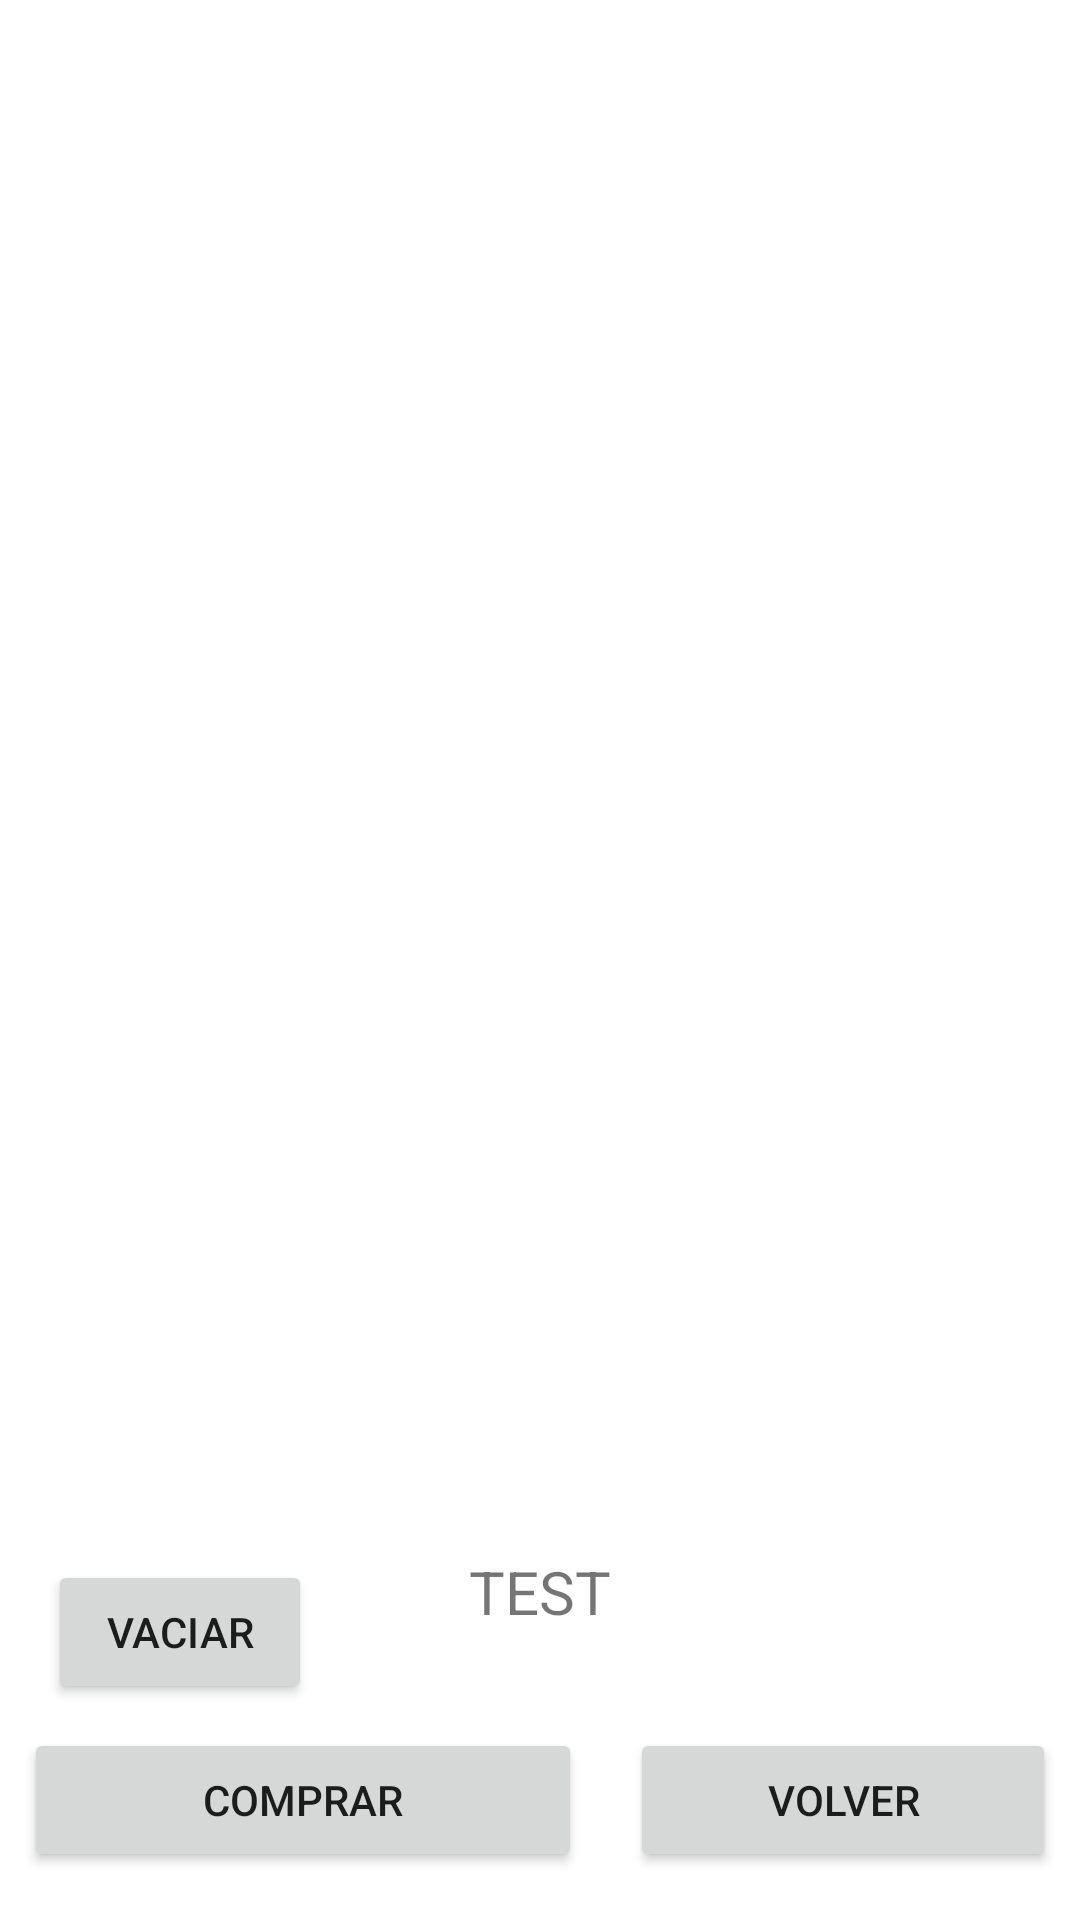

Layout XML and referenced resources for this Android screen:
<!-- AndroidManifest.xml: application theme Theme.ElCarrito -->
<!-- res/layout/fragment_shop.xml -->
<?xml version="1.0" encoding="utf-8"?>
<androidx.constraintlayout.widget.ConstraintLayout xmlns:android="http://schemas.android.com/apk/res/android"
    xmlns:app="http://schemas.android.com/apk/res-auto"
    xmlns:tools="http://schemas.android.com/tools"
    android:id="@+id/total"
    android:layout_width="match_parent"
    android:layout_height="match_parent"
    tools:context=".ui.shop.ShopFragment">

    <Button
        android:id="@+id/compra"
        android:layout_width="0dp"
        android:layout_height="wrap_content"
        android:layout_marginStart="8dp"
        android:layout_marginEnd="8dp"
        android:layout_marginBottom="16dp"
        android:text="@string/comprar"
        app:layout_constraintBottom_toBottomOf="parent"
        app:layout_constraintEnd_toStartOf="@+id/guideline2"
        app:layout_constraintStart_toStartOf="parent" />

    <androidx.recyclerview.widget.RecyclerView
        android:id="@+id/poductList"
        android:layout_width="0dp"
        android:layout_height="0dp"
        android:layout_marginStart="32dp"
        android:layout_marginTop="8dp"
        android:layout_marginEnd="32dp"
        android:layout_marginBottom="32dp"
        app:layoutManager="androidx.recyclerview.widget.GridLayoutManager"
        app:layout_constraintBottom_toTopOf="@+id/textView19"
        app:layout_constraintEnd_toEndOf="parent"
        app:layout_constraintStart_toStartOf="parent"
        app:layout_constraintTop_toTopOf="parent"
        app:spanCount="1"
        tools:listitem="@layout/view_product_item" />

    <Button
        android:id="@+id/volver"
        android:layout_width="0dp"
        android:layout_height="wrap_content"
        android:layout_marginStart="8dp"
        android:layout_marginTop="16dp"
        android:layout_marginEnd="8dp"
        android:layout_marginBottom="16dp"
        android:text="@string/volver"
        app:layout_constraintBottom_toBottomOf="parent"
        app:layout_constraintEnd_toEndOf="parent"
        app:layout_constraintStart_toStartOf="@+id/guideline2" />

    <androidx.constraintlayout.widget.Guideline
        android:id="@+id/guideline2"
        android:layout_width="wrap_content"
        android:layout_height="wrap_content"
        android:orientation="vertical"
        app:layout_constraintGuide_begin="202dp" />

    <TextView
        android:id="@+id/textView19"
        android:layout_width="wrap_content"
        android:layout_height="wrap_content"
        android:layout_marginBottom="32dp"
        android:textSize="20sp"
        android:text="TEST"
        app:layout_constraintBottom_toTopOf="@+id/compra"
        app:layout_constraintEnd_toEndOf="parent"
        app:layout_constraintStart_toStartOf="parent" />

    <Button
        android:id="@+id/limpiar"
        android:layout_width="wrap_content"
        android:layout_height="wrap_content"
        android:layout_marginStart="16dp"
        android:layout_marginBottom="8dp"
        android:text="@string/vaciar"
        app:layout_constraintBottom_toTopOf="@+id/compra"
        app:layout_constraintStart_toStartOf="parent" />

</androidx.constraintlayout.widget.ConstraintLayout>
<!-- res/layout/view_product_item.xml (included above) -->
<?xml version="1.0" encoding="utf-8"?>
<androidx.constraintlayout.widget.ConstraintLayout xmlns:android="http://schemas.android.com/apk/res/android"
    xmlns:app="http://schemas.android.com/apk/res-auto"
    xmlns:tools="http://schemas.android.com/tools"
    android:layout_width="match_parent"
    android:layout_height="wrap_content">
    <ImageView
        android:id="@+id/imageView3"
        android:layout_width="match_parent"
        android:layout_height="200dp"
        android:scaleType="centerCrop"
        app:layout_constraintEnd_toEndOf="parent"
        app:layout_constraintHorizontal_bias="0.0"
        app:layout_constraintStart_toStartOf="parent"
        app:layout_constraintTop_toTopOf="parent"
        app:srcCompat="@drawable/logo_el_carrito_100x100_"
        android:contentDescription="@string/productitemimage" />

    <TextView
        android:id="@+id/titleProduct"
        android:layout_width="match_parent"
        android:layout_height="wrap_content"
        android:layout_marginTop="16dp"
        android:gravity="center"
        android:padding="16dp"
        android:textAppearance="@style/TextAppearance.AppCompat.Large"
        app:layout_constraintEnd_toEndOf="parent"
        app:layout_constraintStart_toStartOf="parent"
        app:layout_constraintTop_toBottomOf="@+id/imageView3"
        tools:text="@string/productItemDescription" />

</androidx.constraintlayout.widget.ConstraintLayout>
<!-- resources referenced by this layout -->
<resources>
  <!-- drawable logo_el_carrito_100x100_: png bitmap (drawable, 8233 bytes) -->
  <string name="comprar">Comprar</string>
  <string name="productItemDescription">ProductTitle</string>
  <string name="productitemimage">productItemImage</string>
  <string name="vaciar">Vaciar</string>
  <string name="volver">volver</string>
  <style name="Theme.ElCarrito" parent="Theme.MaterialComponents.DayNight.NoActionBar">
          
          <item name="colorPrimary">@color/main_color</item>
          <item name="colorPrimaryVariant">@color/main_color</item>
          <item name="colorOnPrimary">@color/white</item>
          
          <item name="colorSecondary">@color/teal_200</item>
          <item name="colorSecondaryVariant">@color/teal_700</item>
          <item name="colorOnSecondary">@color/black</item>
          
          <item name="android:statusBarColor">?attr/colorPrimaryVariant</item>
          
      </style>
  <color name="main_color">#255e70</color>
  <color name="white">#FFFFFFFF</color>
  <color name="teal_200">#FF03DAC5</color>
  <color name="teal_700">#FF018786</color>
  <color name="black">#FF000000</color>
</resources>
